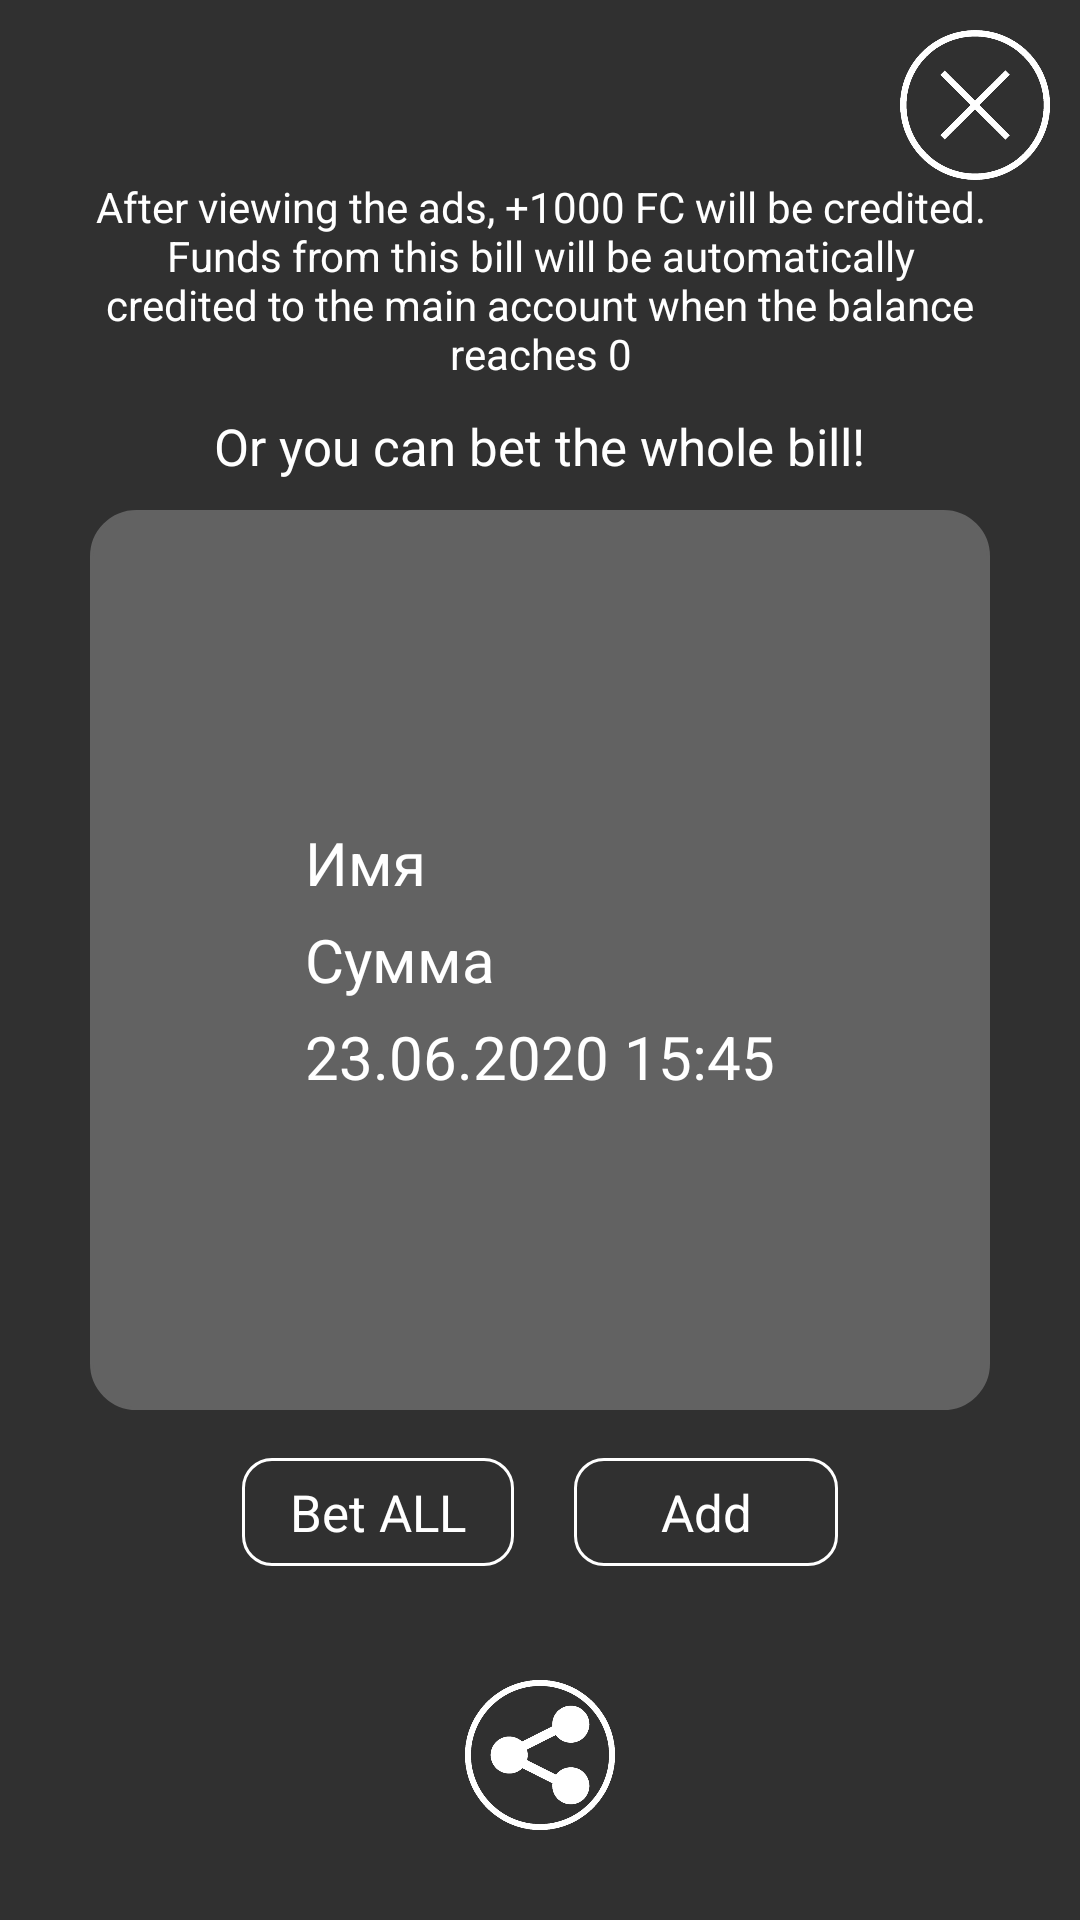

Write the Android layout XML for this screen, with the resource values it uses.
<!-- AndroidManifest.xml: application theme Theme.HeadsOrTails -->
<!-- res/layout/bill_dialog.xml -->
<?xml version="1.0" encoding="utf-8"?>
<RelativeLayout xmlns:android="http://schemas.android.com/apk/res/android"
    xmlns:app="http://schemas.android.com/apk/res-auto"
    android:layout_width="match_parent"
    android:layout_height="match_parent"
    android:id="@+id/rl_bill"
    android:clickable="true"
    android:focusable="true"
    android:onClick="onClick">

    <ImageView
        android:id="@+id/ivClose"
        android:layout_width="50dp"
        android:layout_height="50dp"
        android:layout_alignParentRight="true"
        android:layout_margin="10dp"
        android:background="?android:selectableItemBackgroundBorderless"
        android:onClick="onClick"
        android:clickable="true"
        android:focusable="true"
        app:srcCompat="@drawable/ic_close" />

    <LinearLayout
        android:layout_width="match_parent"
        android:layout_height="wrap_content"
        android:layout_above="@+id/billLayout"
        android:orientation="vertical">
        <TextView
            android:layout_width="match_parent"
            android:layout_height="wrap_content"
            android:layout_marginLeft="30dp"
            android:layout_marginRight="30dp"
            android:gravity="center"
            android:text="@string/bill"
            android:textColor="@color/white"
            android:layout_marginBottom="10dp"/>

        <TextView
            android:layout_width="wrap_content"
            android:layout_height="wrap_content"
            android:gravity="center"
            android:layout_gravity="center_horizontal"
            android:textSize="17sp"
            android:text="Or you can bet the whole bill!"
            android:textColor="@color/white"
            android:layout_marginBottom="10dp"/>
    </LinearLayout>

    <RelativeLayout
        android:id="@+id/billLayout"
        android:layout_width="300dp"
        android:layout_height="300dp"
        android:orientation="vertical"
        android:layout_centerInParent="true"
        android:background="@drawable/selector_lines_win_dialog_bg">
        <LinearLayout
            android:layout_width="wrap_content"
            android:layout_height="wrap_content"
            android:layout_centerInParent="true"
            android:orientation="vertical">
            <TextView
                android:id="@+id/tvName2"
                android:layout_width="wrap_content"
                android:layout_height="wrap_content"
                android:textColor="@color/white"

                android:textSize="20sp"
                android:layout_margin="2.5dp"
                android:text="Имя"/>
            <TextView
                android:id="@+id/tvSum"
                android:layout_width="wrap_content"
                android:layout_height="wrap_content"
                android:textColor="@color/white"
                android:textSize="20sp"
                android:layout_margin="2.5dp"
                android:text="Сумма"/>
            <TextView
                android:id="@+id/tvBillDate"
                android:layout_width="wrap_content"
                android:layout_height="wrap_content"
                android:textColor="@color/white"
                android:textSize="20sp"
                android:layout_margin="2.5dp"
                android:text="23.06.2020 15:45"/>
        </LinearLayout>
    </RelativeLayout>
    <LinearLayout
        android:layout_width="wrap_content"
        android:layout_height="wrap_content"
        android:layout_below="@+id/billLayout"
        android:layout_centerHorizontal="true"
        android:layout_marginTop="10dp"
        android:orientation="horizontal">
        <com.google.android.material.button.MaterialButton
            android:id="@+id/btnBetAll"
            style="@style/Widget.MaterialComponents.Button.OutlinedButton"
            android:layout_width="wrap_content"
            android:layout_height="wrap_content"
            android:layout_marginTop="5dp"
            android:text="Bet ALL"
            android:onClick="onClick"
            android:layout_gravity="center_horizontal"
            android:textAppearance="@style/TextAppearance.AppCompat.Medium"
            android:textColor="#FFFFFF"
            android:textSize="17sp"
            app:cornerRadius="10dp"
            app:strokeColor="@color/white" />
        <Space
            android:layout_width="20dp"
            android:layout_height="0dp"/>
        <com.google.android.material.button.MaterialButton
            android:id="@+id/btnAddBill"
            style="@style/Widget.MaterialComponents.Button.OutlinedButton"
            android:layout_width="wrap_content"
            android:layout_height="wrap_content"
            android:layout_marginTop="5dp"
            android:text="Add"
            android:onClick="onClick"
            android:layout_gravity="center_horizontal"
            android:textAppearance="@style/TextAppearance.AppCompat.Medium"
            android:textColor="#FFFFFF"
            android:textSize="17sp"
            app:cornerRadius="10dp"
            app:strokeColor="@color/white" />
    </LinearLayout>
    <ImageView
        android:id="@+id/ivShareForBill"
        android:layout_width="50dp"
        android:layout_height="50dp"
        app:srcCompat="@drawable/share"
        android:layout_alignParentBottom="true"
        android:layout_centerHorizontal="true"
        android:layout_marginBottom="30dp"
        android:clickable="true"
        android:focusable="true"
        android:onClick="onClick"/>
</RelativeLayout>
<!-- resources referenced by this layout -->
<resources>
  <color name="white">#FFFFFFFF</color>
  <!-- drawable ic_close: png bitmap (drawable, 32946 bytes) -->
  <!-- drawable selector_lines_win_dialog_bg (drawable) -->
  <?xml version="1.0" encoding="utf-8"?>
  <selector xmlns:android="http://schemas.android.com/apk/res/android">
      <item android:state_selected="true">
          <shape android:shape="rectangle">
              <stroke android:width="1dp" android:color="@color/win_dialog_background" />
              <corners android:radius="15dp" />
              <solid android:color="@color/win_dialog_background" />
          </shape>
      </item>
      <item>
          <shape android:shape="rectangle">
              <stroke android:width="1dp" android:color="@color/win_dialog_background" />
              <corners android:radius="15dp" />
              <solid android:color="@color/win_dialog_background" />
          </shape>
      </item>
  </selector>
  <!-- drawable share: png bitmap (drawable, 36930 bytes) -->
  <string name="bill">After viewing the ads, +1000 FC will be credited.
      Funds from this bill will be automatically credited
      to the main account when the balance reaches 0</string>
  <style name="Theme.HeadsOrTails" parent="Theme.AppCompat.NoActionBar">
          
          <item name="colorPrimary">@color/purple_500</item>
          <item name="colorPrimaryVariant">@color/purple_700</item>
          <item name="colorOnPrimary">@color/white</item>
          
          <item name="colorSecondary">@color/teal_200</item>
          <item name="colorSecondaryVariant">@color/teal_700</item>
          <item name="colorOnSecondary">@color/black</item>
          
          <item name="android:statusBarColor" tools:targetApi="l">?attr/colorPrimaryVariant</item>
          
      </style>
  <color name="win_dialog_background">#626262</color>
  <color name="purple_500">#FF6200EE</color>
  <color name="purple_700">#FF3700B3</color>
  <color name="teal_200">#FF03DAC5</color>
  <color name="teal_700">#FF018786</color>
  <color name="black">#FF000000</color>
</resources>
